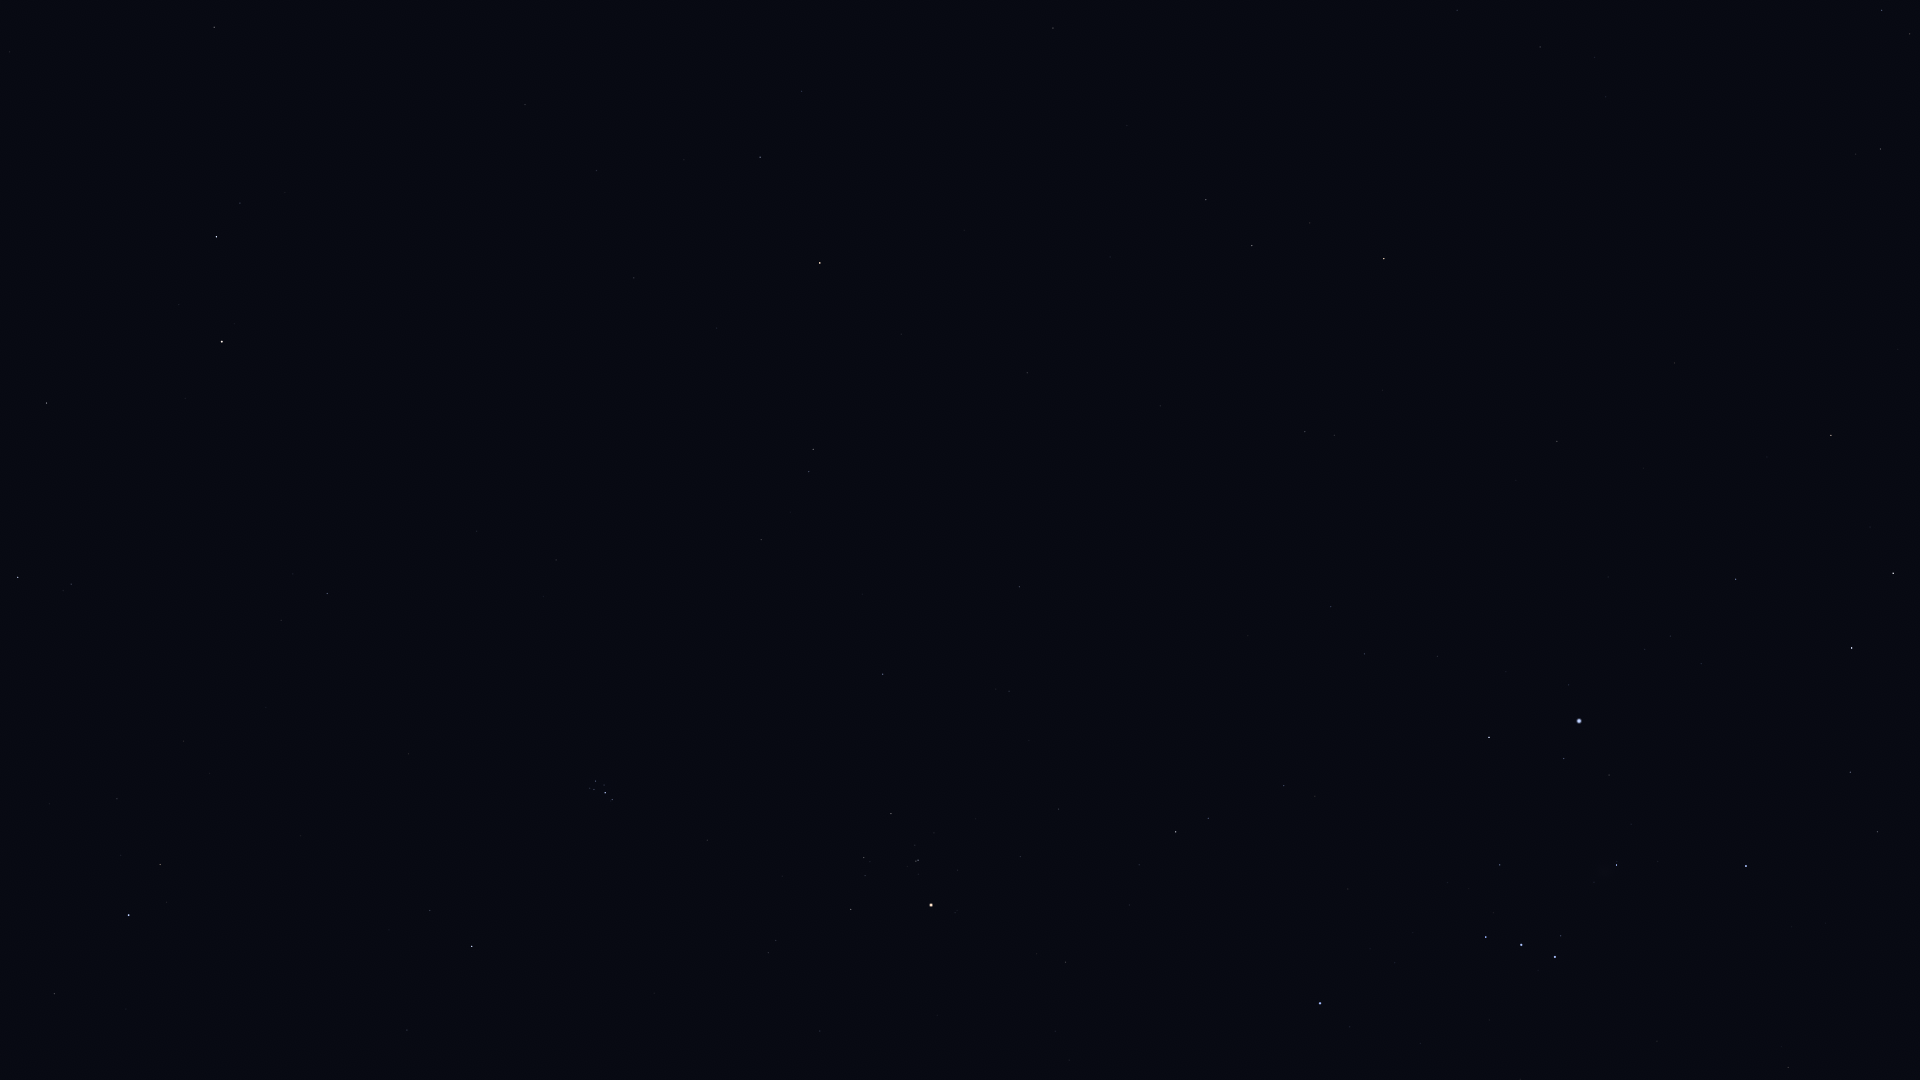

The data file committed next to this chart (first rows):
Star_ID, Name, X, Y
7097, Alpherg, 214, 27
8796, Mothallah, 46, 403
8832, Mesarthim, 240, 203
8903, Sheratan, 216, 237
9884, Hamal, 222, 342
10670, HIP 10670, 71, 584
12093, HIP 12093, 684, 160
12706, Kaffaljidhma, 760, 157
13061, Lilii Borea, 281, 620
13209, Bharani, 327, 593
13254, HIP 13254, 117, 799
13701, Azha, 1053, 28
14135, Menkar, 820, 263
14576, Algol, 129, 915
14668, Misam, 54, 994
14838, Botein, 556, 560
15197, Zibal, 1127, 125
15900, HIP 15900, 813, 449
16537, Ran, 1206, 200
16611, HIP 16611, 1457, 10
17378, Rana, 1252, 246
18246, Atik, 430, 910
17489, Celaeno, 592, 783
17499, Electra, 595, 781
17531, Taygeta, 590, 788
17573, Maia, 594, 789
17579, Asterope, 590, 793
17608, Merope, 604, 785
17651, HIP 17651, 1540, 47
17702, Alcyone, 605, 793
17851, Pleione, 611, 801
18543, Zaurak, 1384, 259
18614, Menkib, 407, 1030
18724, HIP 18724, 883, 674
19587, Beid, 1305, 432
19849, Keid, 1334, 435
20205, Prima Hyadum, 891, 813
20455, Secunda Hyadum, 864, 857
21248, Beemim, 1910, 34
20648, HIP 20648, 865, 875
20889, Ain, 851, 909
20894, Chamukuy, 918, 860
21109, Hoggar, 1154, 704
21393, Theemin, 1880, 149
21421, Aldebaran, 931, 905
21444, HIP 21444, 1331, 607
21594, Sceptrum, 1557, 441
21881, HIP 21881, 820, 1031
22109, HIP 22109, 1364, 654
22449, Tabit, 1176, 832
22491, Mouhoun, 1810, 328
22701, HIP 22701, 1437, 656
22730, HIP 22730, 1279, 782
23685, HIP 23685, 1831, 435
23875, Cursa, 1489, 737
24244, HIP 24244, 1645, 649
24305, HIP 24305, 1736, 579
24327, HIP 24327, 1670, 636
24436, Rigel, 1579, 721
24845, HIP 24845, 1701, 664
... 12 more rows
